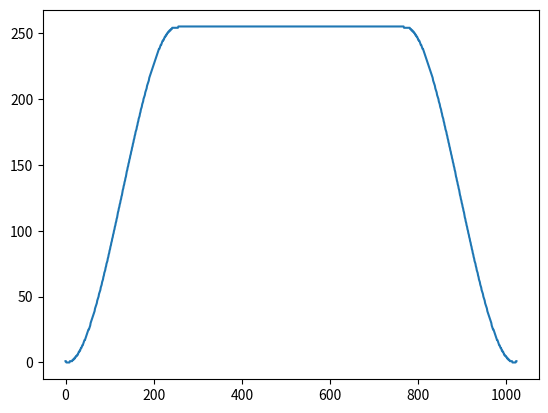

Write Python code to recreate this figure.
from matplotlib import pyplot as plt

z0=-9   
z1=3454  
z2=-34855   
z3=296111

def mul(x, y):
    k = 1<<16
    return ((x*y)+k)>>18

points = []
for i in range(256):
    x = i << 18
    value = z3+mul(x,z2+mul(x,z1+mul(z0,x)))
    points.append(value>>18)
for i in range(512):
    points.append(255)
for i in reversed(range(256)):
    x = i << 18
    value = z3+mul(x,z2+mul(x,z1+mul(z0,x)))
    points.append(value>>18)

plt.plot(points)
plt.show()
